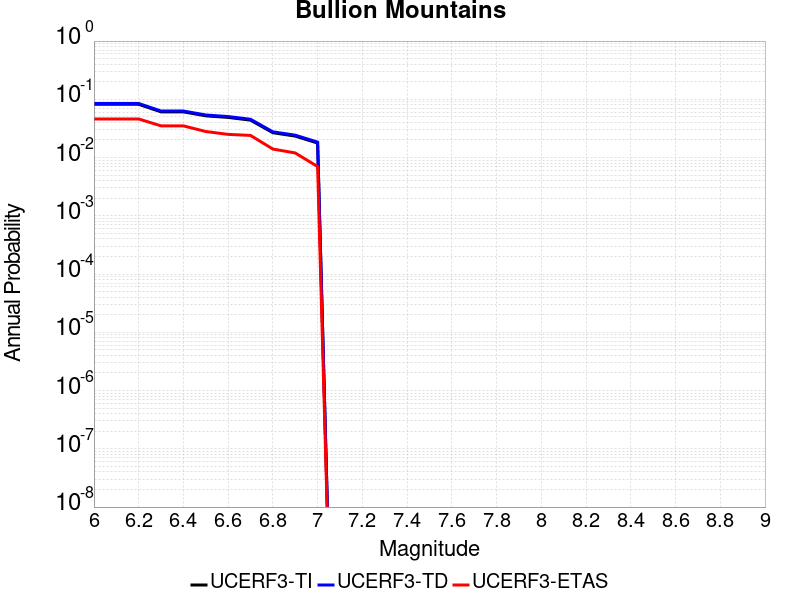

The table this chart was drawn from, first rows:
Magnitude, UCERF3-TI Prob, UCERF3-TD Prob, UCERF3-ETAS Prob
6.0, 0.08211, 0.08485, 0.046
6.1, 0.08211, 0.08485, 0.046
6.2, 0.08211, 0.08485, 0.046
6.3, 0.06092, 0.06296, 0.035
6.4, 0.06092, 0.06296, 0.035
6.5, 0.05205, 0.05383, 0.028
6.6, 0.04888, 0.05058, 0.025
6.7, 0.0439, 0.04545, 0.024
6.8, 0.02671, 0.02766, 0.014
6.9, 0.02336, 0.02422, 0.012
7.0, 0.01775, 0.01843, 0.007
